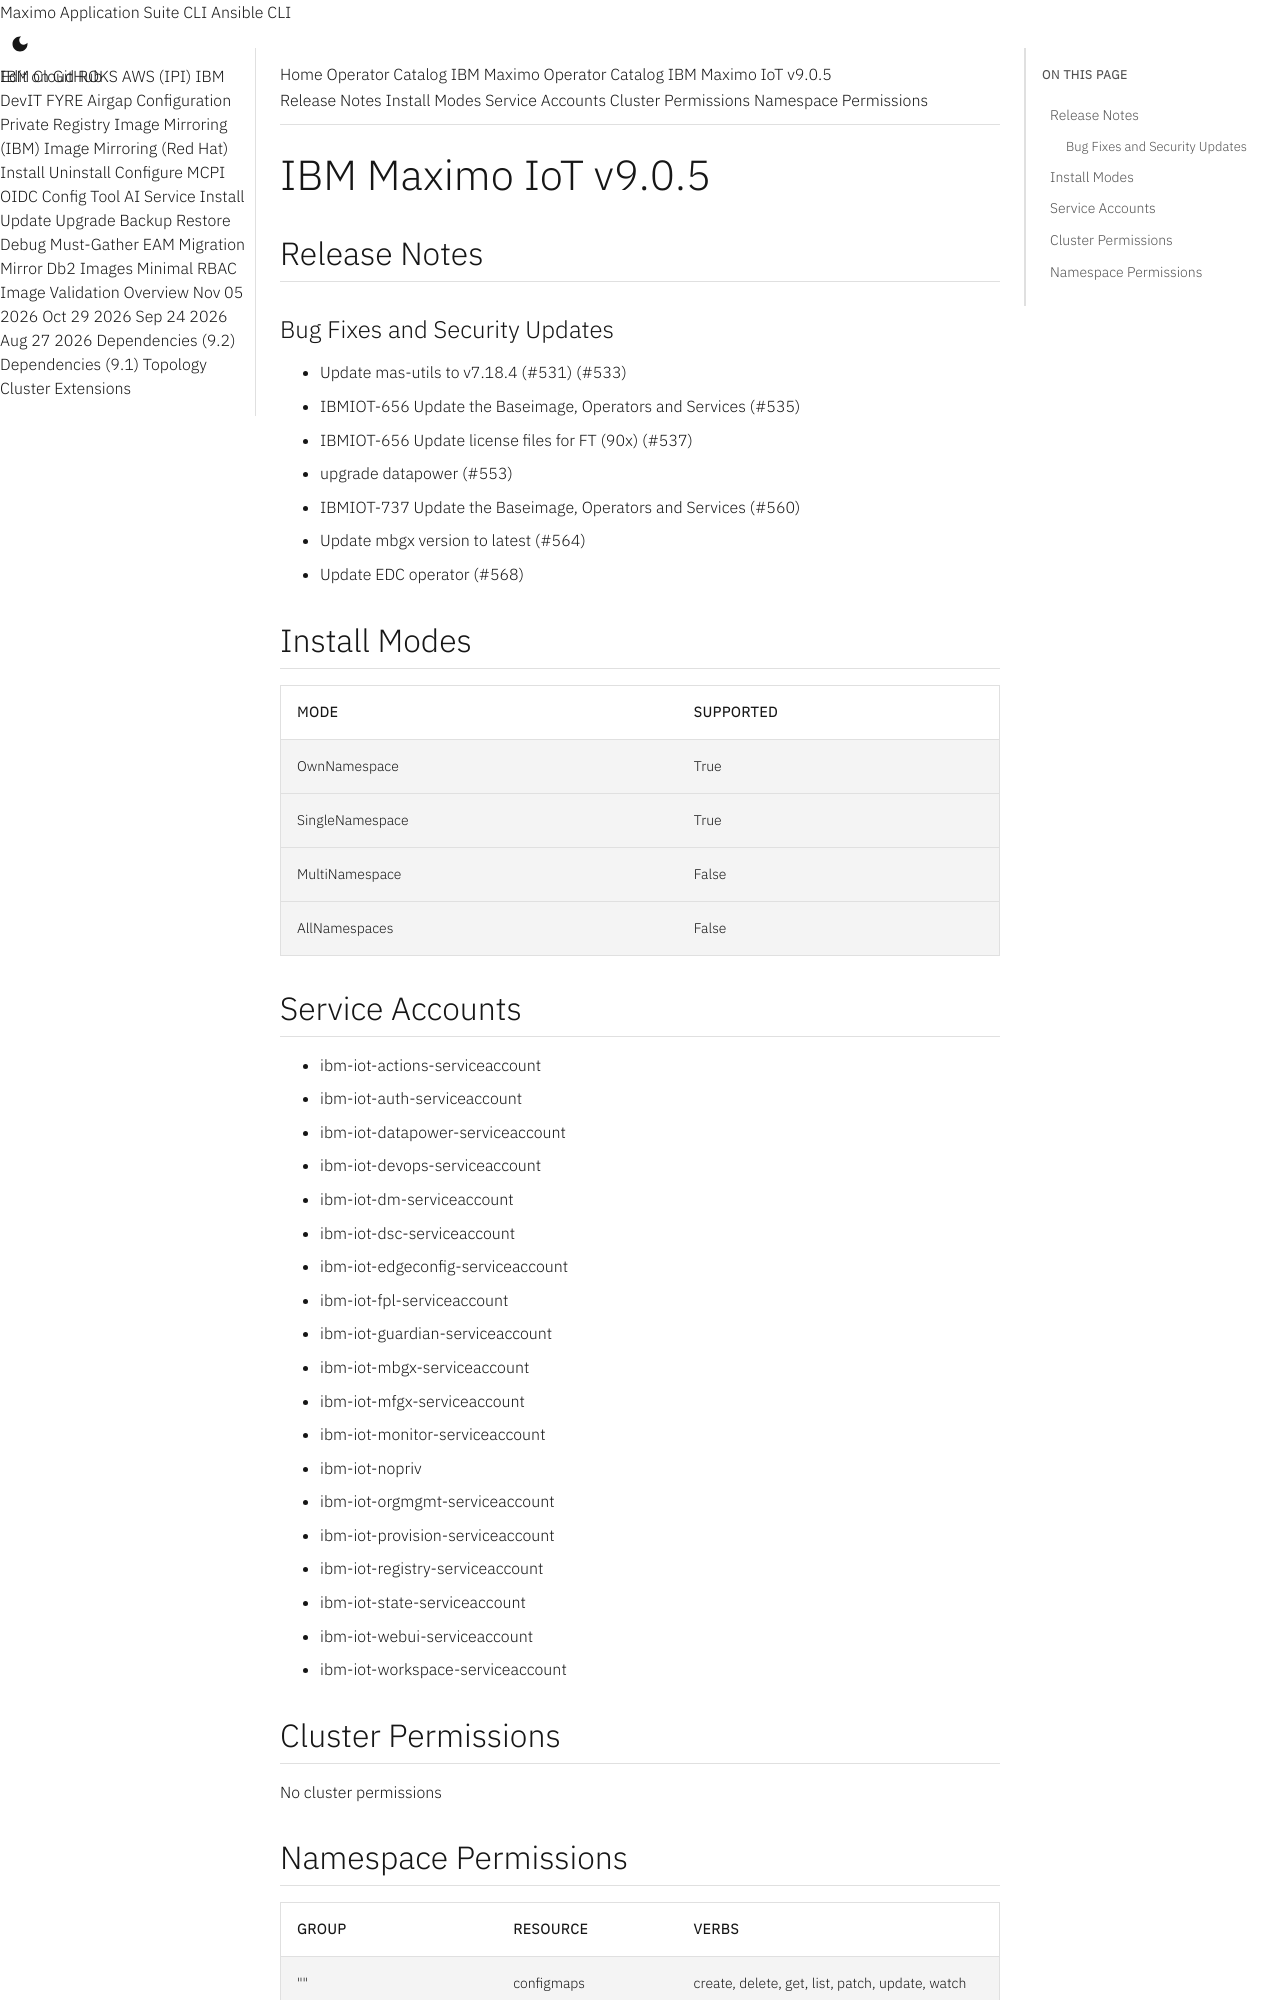

repository: ibm-mas/cli · page: catalogs/packages/ibm-mas-iot/9.0.5/index.html · generator: mkdocs

extra_breadcrumb_title_1: Operator Catalog
extra_breadcrumb_title_2: IBM Maximo Operator Catalog
extra_breadcrumb_url_2: ../../../
nav_title: Operator Catalog

IBM Maximo IoT v9.0.5
================================================================================

Release Notes
--------------------------------------------------------------------------------
### Bug Fixes and Security Updates
- Update mas-utils to v7.18.4 (#531) (#533)
- IBMIOT-656 Update the Baseimage, Operators and Services (#535)
- IBMIOT-656 Update license files for FT (90x) (#537)
- upgrade datapower (#553)
- IBMIOT-737 Update the Baseimage, Operators and Services (#560)
- Update mbgx version to latest (#564)
- Update EDC operator (#568)

Install Modes
--------------------------------------------------------------------------------
| Mode                 | Supported |
| :------------------- | :-------- |
| OwnNamespace         | True      |
| SingleNamespace      | True      |
| MultiNamespace       | False     |
| AllNamespaces        | False     |

Service Accounts
--------------------------------------------------------------------------------
- ibm-iot-actions-serviceaccount
- ibm-iot-auth-serviceaccount
- ibm-iot-datapower-serviceaccount
- ibm-iot-devops-serviceaccount
- ibm-iot-dm-serviceaccount
- ibm-iot-dsc-serviceaccount
- ibm-iot-edgeconfig-serviceaccount
- ibm-iot-fpl-serviceaccount
- ibm-iot-guardian-serviceaccount
- ibm-iot-mbgx-serviceaccount
- ibm-iot-mfgx-serviceaccount
- ibm-iot-monitor-serviceaccount
- ibm-iot-nopriv
- ibm-iot-orgmgmt-serviceaccount
- ibm-iot-provision-serviceaccount
- ibm-iot-registry-serviceaccount
- ibm-iot-state-serviceaccount
- ibm-iot-webui-serviceaccount
- ibm-iot-workspace-serviceaccount

Cluster Permissions
--------------------------------------------------------------------------------
No cluster permissions
